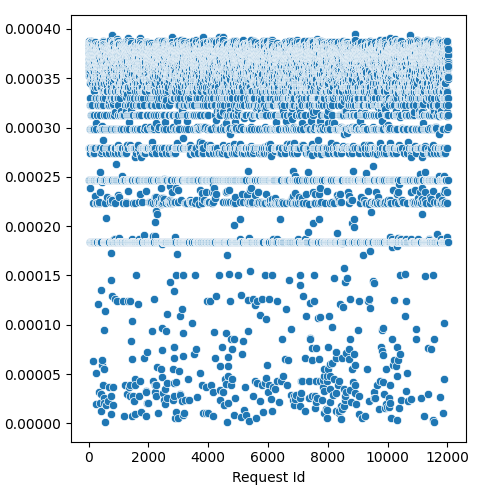

Source data for this figure (header and first rows):
Request Id, prefill_time_execution_plus_preemption_n…
4, 0.0003642
5, 0.0003782
3, 0.000378
8, 0.0003824
1, 0.0003809
0, 0.0003805
6, 0.0003846
7, 0.0003848
9, 0.000384
2, 0.0003809
14, 0.0003809
24, 0.0003765
10, 0.0003697
13, 0.0002788
16, 0.0003745
17, 0.0003691
15, 0.0003628
20, 0.0003777
22, 0.0003844
19, 0.0003873
12, 0.0003519
25, 0.0003855
21, 0.0003612
23, 0.0003758
18, 0.0003754
11, 0.0003837
26, 0.0002468
28, 0.0003565
27, 0.0003579
36, 0.0002985
33, 0.0003717
37, 0.0002468
31, 0.0003719
34, 0.0003777
32, 0.0003825
35, 0.0003728
29, 0.000365
30, 0.0003755
44, 0.0003628
45, 0.0003751
41, 0.0003703
43, 0.0002746
42, 0.0003734
38, 0.0003304
40, 0.0002788
39, 0.0002788
56, 0.000366
57, 0.0003847
52, 0.0003614
47, 0.0001844
48, 0.0003456
58, 0.0003229
54, 0.0003865
59, 0.0002384
49, 0.0003768
51, 0.000385
46, 0.0003519
60, 0.0003762
55, 0.0003782
53, 0.000377
... 11,971 more rows
